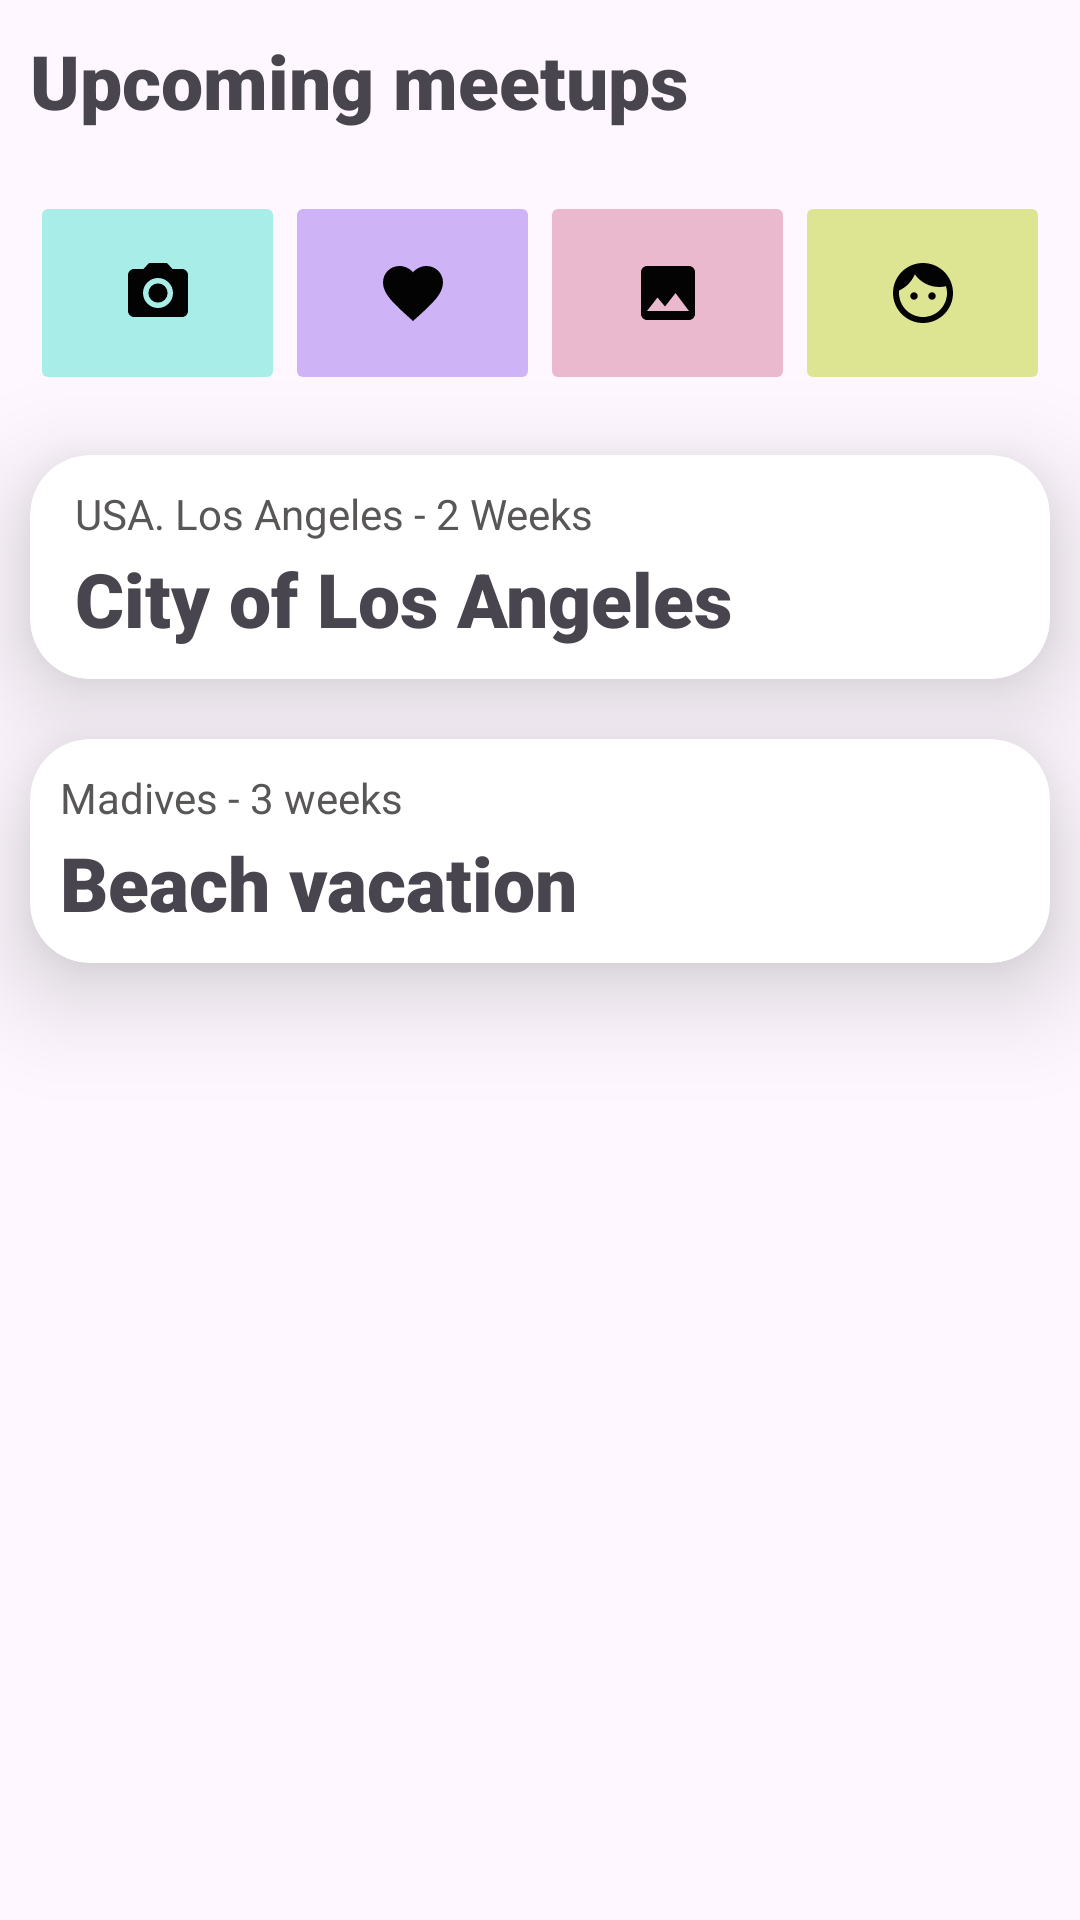

Android layout source for this screen:
<!-- AndroidManifest.xml: application theme Theme.Activ5intents -->
<!-- res/layout/activity_home.xml -->
<layout xmlns:android="http://schemas.android.com/apk/res/android"
    xmlns:card_view="http://schemas.android.com/apk/res/android"
    xmlns:app="http://schemas.android.com/apk/res-auto"
    xmlns:tools="http://schemas.android.com/tools">

    <data>
        <variable
            name="user"
            type="es.travelworld.www.activ5intents.Usuario" />

    </data>

    <LinearLayout
        android:id="@+id/main"
        android:layout_width="match_parent"
        android:layout_height="match_parent"
        android:orientation="vertical"
        tools:context=".card">

        <TextView
            android:id="@+id/tv_upcoming"
            android:layout_width="match_parent"
            android:layout_height="wrap_content"
            android:fontFamily="sans-serif-black"
            android:textSize="25dp"
            android:layout_margin="10dp"
            android:text="Upcoming meetups" />

        <LinearLayout
            android:layout_width="match_parent"
            android:layout_height="wrap_content"
            android:orientation="horizontal"
            android:layout_margin="10dp">

            <ImageButton
                android:id="@+id/imb_camara"
                android:layout_width="wrap_content"
                android:layout_height="68dp"
                android:layout_weight="1"
                android:backgroundTint="#7644E0CC"
                android:contentDescription="camara"
                android:src="@drawable/camera" />

            <ImageButton
                android:id="@+id/imb_like"
                android:layout_width="wrap_content"
                android:layout_height="match_parent"
                android:layout_weight="1"
                android:backgroundTint="#8CA87FEF"
                android:contentDescription="like"
                app:srcCompat="@drawable/favorite" />

            <ImageButton
                android:id="@+id/imb_galeria"
                android:layout_width="wrap_content"
                android:layout_height="match_parent"
                android:layout_weight="1"
                android:backgroundTint="#9CE092AD"
                android:contentDescription="galeria"
                app:srcCompat="@drawable/photo" />

            <ImageButton
                android:id="@+id/imb_usuario"
                android:layout_width="wrap_content"
                android:layout_height="match_parent"
                android:layout_weight="1"
                android:backgroundTint="#C5D5E072"
                android:contentDescription="usuario"
                android:src="@drawable/face" />
        </LinearLayout>

        <androidx.cardview.widget.CardView
            android:layout_width="match_parent"
            android:layout_height="wrap_content"
            android:layout_margin="10dp"
            android:layout_gravity="fill"
            android:layout_rowWeight="1"
            app:cardCornerRadius="20dp"
            app:cardElevation="20dp"
            android:id="@+id/cv1">

            <LinearLayout
                android:layout_width="match_parent"
                android:layout_height="wrap_content"
                android:gravity="center"
                android:orientation="vertical">

                <ImageView
                    android:id="@+id/ivcalendario"
                    android:layout_width="match_parent"
                    android:layout_height="match_parent"
                    android:scaleType="centerCrop"
                    app:srcCompat="@drawable/calendario" />

                <TextView
                    android:id="@+id/tv_usa"
                    android:layout_width="match_parent"
                    android:layout_height="wrap_content"
                    android:layout_marginStart="10dp"
                    android:layout_marginTop="10dp"
                    android:textColor="@color/gray"
                    android:text="USA. Los Angeles - 2 Weeks" />

                <TextView
                    android:id="@+id/tv_losangeles"
                    android:layout_width="match_parent"
                    android:layout_height="wrap_content"
                    android:layout_marginStart="10dp"
                    android:layout_marginBottom="10dp"
                    android:layout_marginTop="2dp"
                    android:fontFamily="sans-serif-black"
                    android:textSize="25dp"
                    android:text="City of Los Angeles" />
            </LinearLayout>
        </androidx.cardview.widget.CardView>

        <androidx.cardview.widget.CardView
            android:layout_width="match_parent"
            android:layout_height="wrap_content"
            android:layout_margin="10dp"
            android:layout_gravity="fill"
            android:layout_rowWeight="1"
            app:cardCornerRadius="20dp"
            app:cardElevation="20dp"
            android:id="@+id/cv2">

            <LinearLayout
                android:layout_width="match_parent"
                android:layout_height="match_parent"
                android:orientation="vertical">

                <ImageView
                    android:id="@+id/ivacampada"
                    android:layout_width="match_parent"
                    android:layout_height="wrap_content"
                    android:scaleType="centerCrop"
                    app:srcCompat="@drawable/acampada" />

                <TextView
                    android:id="@+id/tv_madives"
                    android:layout_width="match_parent"
                    android:layout_height="wrap_content"
                    android:layout_marginStart="10dp"
                    android:layout_marginTop="10dp"
                    android:textColor="@color/gray"
                    android:text="Madives - 3 weeks" />

                <TextView
                    android:id="@+id/tv_beach"
                    android:layout_width="match_parent"
                    android:layout_height="wrap_content"
                    android:layout_marginStart="10dp"
                    android:layout_marginTop="2dp"
                    android:layout_marginBottom="10dp"
                    android:fontFamily="sans-serif-black"
                    android:text="Beach vacation"
                    android:textSize="25dp" />
            </LinearLayout>
        </androidx.cardview.widget.CardView>

    </LinearLayout>
</layout>
<!-- resources referenced by this layout -->
<resources>
  <color name="gray">#595656</color>
  <!-- drawable camera (drawable) -->
  <vector xmlns:android="http://schemas.android.com/apk/res/android" android:height="24dp" android:tint="#040303" android:viewportHeight="24" android:viewportWidth="24" android:width="24dp">
        
      <path android:fillColor="@android:color/white" android:pathData="M12,12m-3.2,0a3.2,3.2 0,1 1,6.4 0a3.2,3.2 0,1 1,-6.4 0"/>
        
      <path android:fillColor="@android:color/white" android:pathData="M9,2L7.17,4L4,4c-1.1,0 -2,0.9 -2,2v12c0,1.1 0.9,2 2,2h16c1.1,0 2,-0.9 2,-2L22,6c0,-1.1 -0.9,-2 -2,-2h-3.17L15,2L9,2zM12,17c-2.76,0 -5,-2.24 -5,-5s2.24,-5 5,-5 5,2.24 5,5 -2.24,5 -5,5z"/>
      
  </vector>
  <!-- drawable face (drawable) -->
  <vector xmlns:android="http://schemas.android.com/apk/res/android" android:height="24dp" android:tint="#040303" android:viewportHeight="24" android:viewportWidth="24" android:width="24dp">
        
      <path android:fillColor="@android:color/white" android:pathData="M9,11.75c-0.69,0 -1.25,0.56 -1.25,1.25s0.56,1.25 1.25,1.25 1.25,-0.56 1.25,-1.25 -0.56,-1.25 -1.25,-1.25zM15,11.75c-0.69,0 -1.25,0.56 -1.25,1.25s0.56,1.25 1.25,1.25 1.25,-0.56 1.25,-1.25 -0.56,-1.25 -1.25,-1.25zM12,2C6.48,2 2,6.48 2,12s4.48,10 10,10 10,-4.48 10,-10S17.52,2 12,2zM12,20c-4.41,0 -8,-3.59 -8,-8 0,-0.29 0.02,-0.58 0.05,-0.86 2.36,-1.05 4.23,-2.98 5.21,-5.37C11.07,8.33 14.05,10 17.42,10c0.78,0 1.53,-0.09 2.25,-0.26 0.21,0.71 0.33,1.47 0.33,2.26 0,4.41 -3.59,8 -8,8z"/>
      
  </vector>
  <!-- drawable favorite (drawable) -->
  <vector xmlns:android="http://schemas.android.com/apk/res/android" android:height="24dp" android:tint="#040303" android:viewportHeight="24" android:viewportWidth="24" android:width="24dp">
        
      <path android:fillColor="@android:color/white" android:pathData="M12,21.35l-1.45,-1.32C5.4,15.36 2,12.28 2,8.5 2,5.42 4.42,3 7.5,3c1.74,0 3.41,0.81 4.5,2.09C13.09,3.81 14.76,3 16.5,3 19.58,3 22,5.42 22,8.5c0,3.78 -3.4,6.86 -8.55,11.54L12,21.35z"/>
      
  </vector>
  <!-- drawable photo (drawable) -->
  <vector xmlns:android="http://schemas.android.com/apk/res/android" android:height="24dp" android:tint="#040303" android:viewportHeight="24" android:viewportWidth="24" android:width="24dp">
        
      <path android:fillColor="@android:color/white" android:pathData="M21,19V5c0,-1.1 -0.9,-2 -2,-2H5c-1.1,0 -2,0.9 -2,2v14c0,1.1 0.9,2 2,2h14c1.1,0 2,-0.9 2,-2zM8.5,13.5l2.5,3.01L14.5,12l4.5,6H5l3.5,-4.5z"/>
      
  </vector>
  <style name="Theme.Activ5intents" parent="Base.Theme.Activ5intents" />
  <style name="Base.Theme.Activ5intents" parent="Theme.Material3.DayNight.NoActionBar">
          
          
      </style>
</resources>
